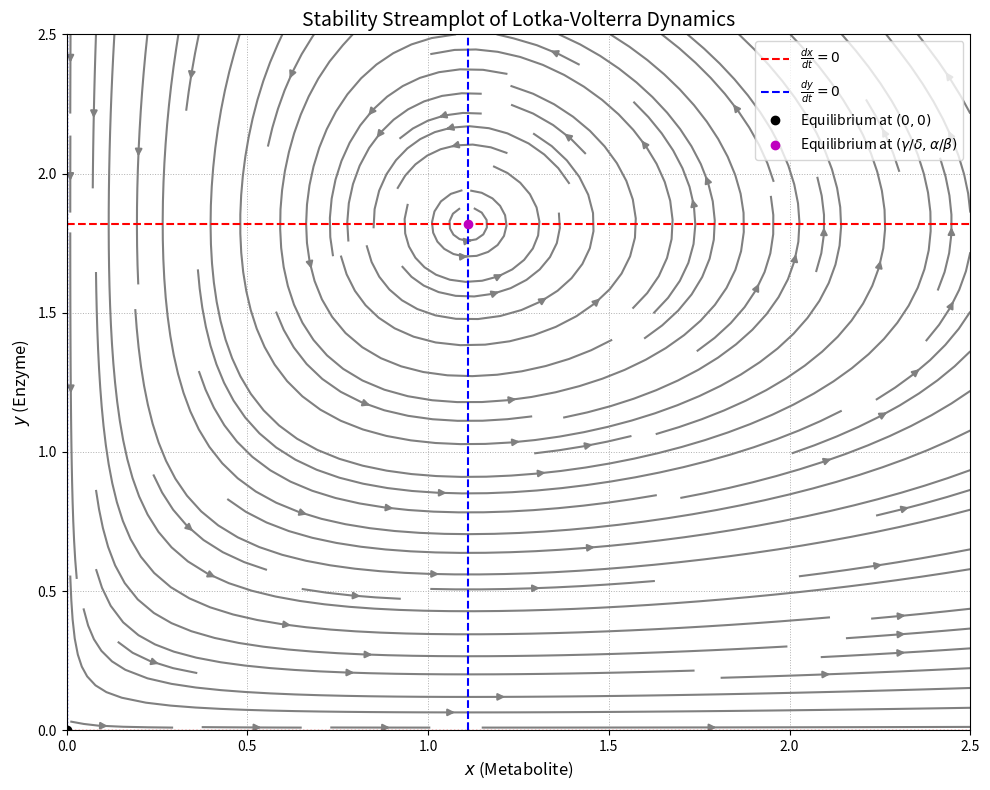

Python code for this plot:
'''
# Gene regulation dynamics Streamplot'''

import numpy as np
import matplotlib.pyplot as plt

# Parameters
alpha = 2
beta = 1.1
gamma = 1
delta = 0.9

# Vector field functions
def f(x, y):
    return alpha * x - beta * x * y

def g(x, y):
    return -gamma * y + delta * x * y

# Meshgrid
x = np.linspace(0.01, 2.5, 100)
y = np.linspace(0.01, 2.5, 100)
X, Y = np.meshgrid(x, y)

# Vector field
Fx = f(X, Y)
Fy = g(X, Y)

# Angle and magnitude
theta = np.arctan2(Fy, Fx)
magnitude = np.sqrt(Fx**2 + Fy**2)

# Plotting
plt.figure(figsize=(10, 8))
plt.streamplot(X, Y, Fx, Fy, color='gray', density=1.2)

# Nullclines
y_null = alpha / beta
x_null = gamma / delta
plt.axhline(y=y_null, color='red', linestyle='--', label=r'$\frac{dx}{dt} = 0$')
plt.axvline(x=x_null, color='blue', linestyle='--', label=r'$\frac{dy}{dt} = 0$')
plt.axhline(y=0, color='red', linestyle=':', linewidth=1)
plt.axvline(x=0, color='blue', linestyle=':', linewidth=1)


# Equilibria
plt.plot(0, 0, 'ko', label=r'Equilibrium at $(0,0)$')
plt.plot(x_null, y_null, 'mo', label=r'Equilibrium at $(γ/δ, α/β)$')

# Labels
plt.xlabel(r"$x$ (Metabolite)", fontsize=12)
plt.ylabel(r"$y$ (Enzyme)", fontsize=12)
plt.title("Stability Streamplot of Lotka-Volterra Dynamics", fontsize=14)
plt.xlim(0, 2.5)
plt.ylim(0, 2.5)
plt.grid(True)
plt.legend(loc='upper right', fontsize=10)
plt.tight_layout()
plt.grid(True, which='both', linestyle=':', linewidth=0.7)
plt.savefig('streamplot.pdf', dpi=300, bbox_inches='tight')
plt.show()
